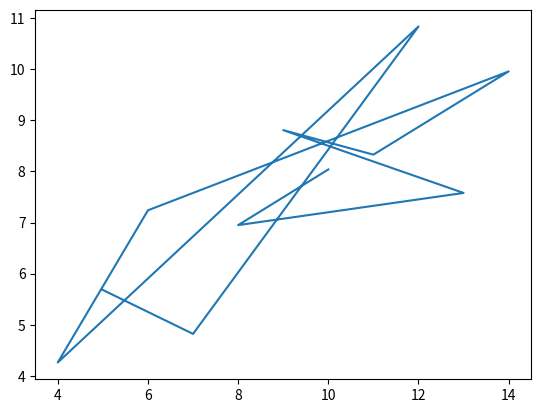
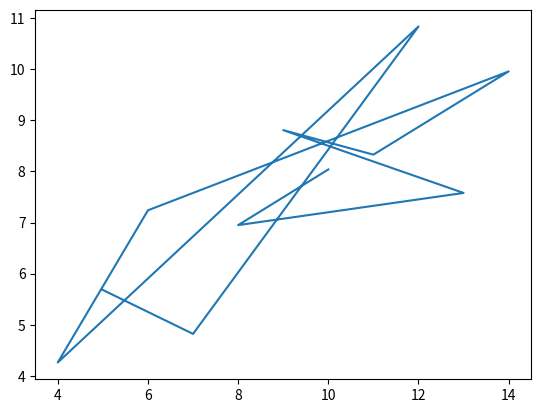
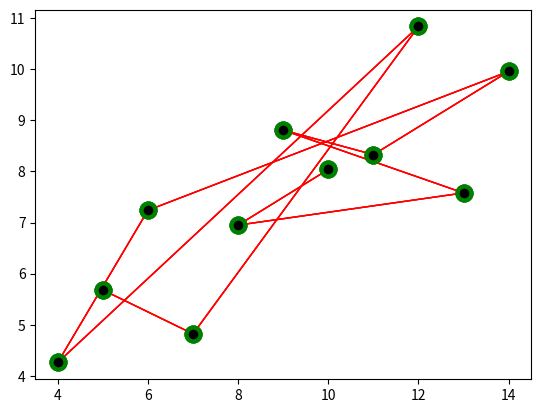
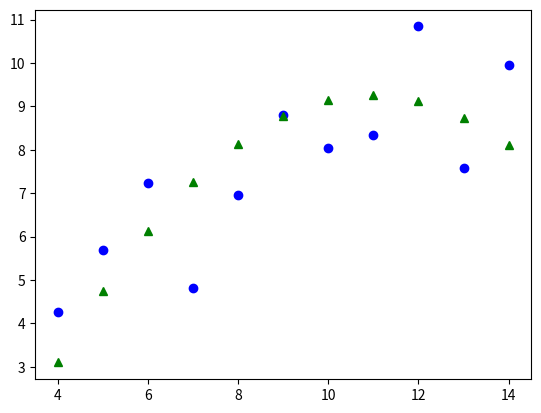
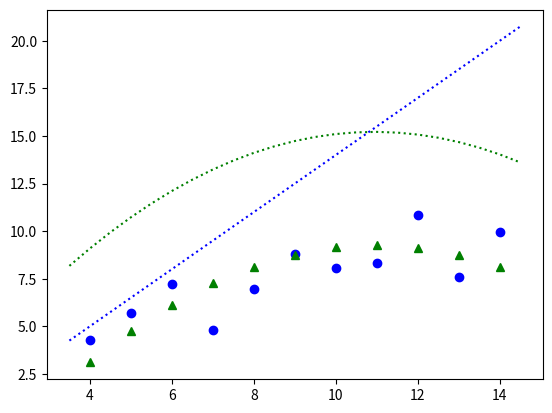
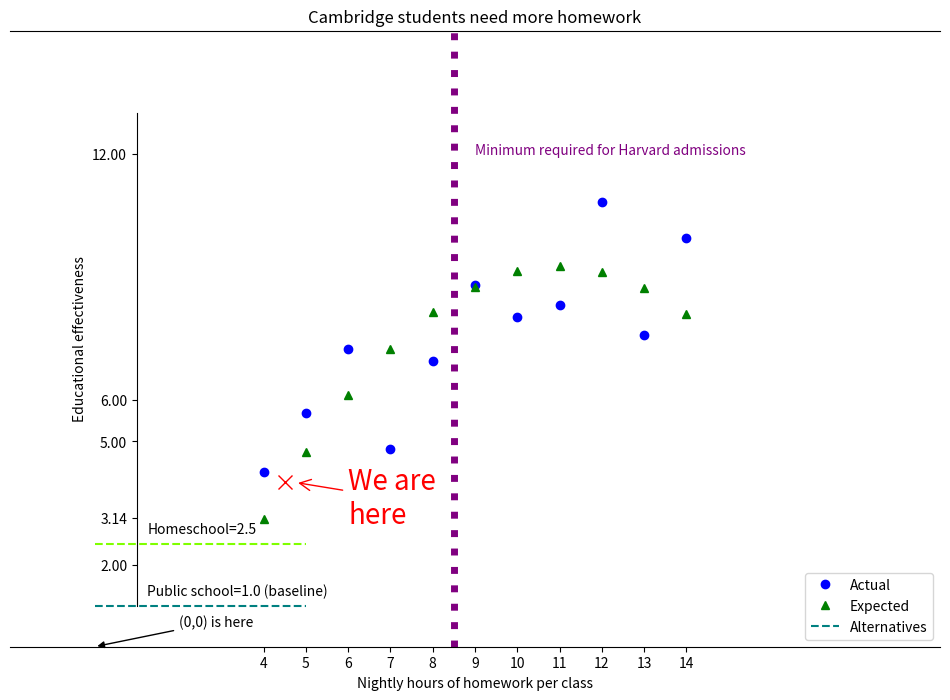
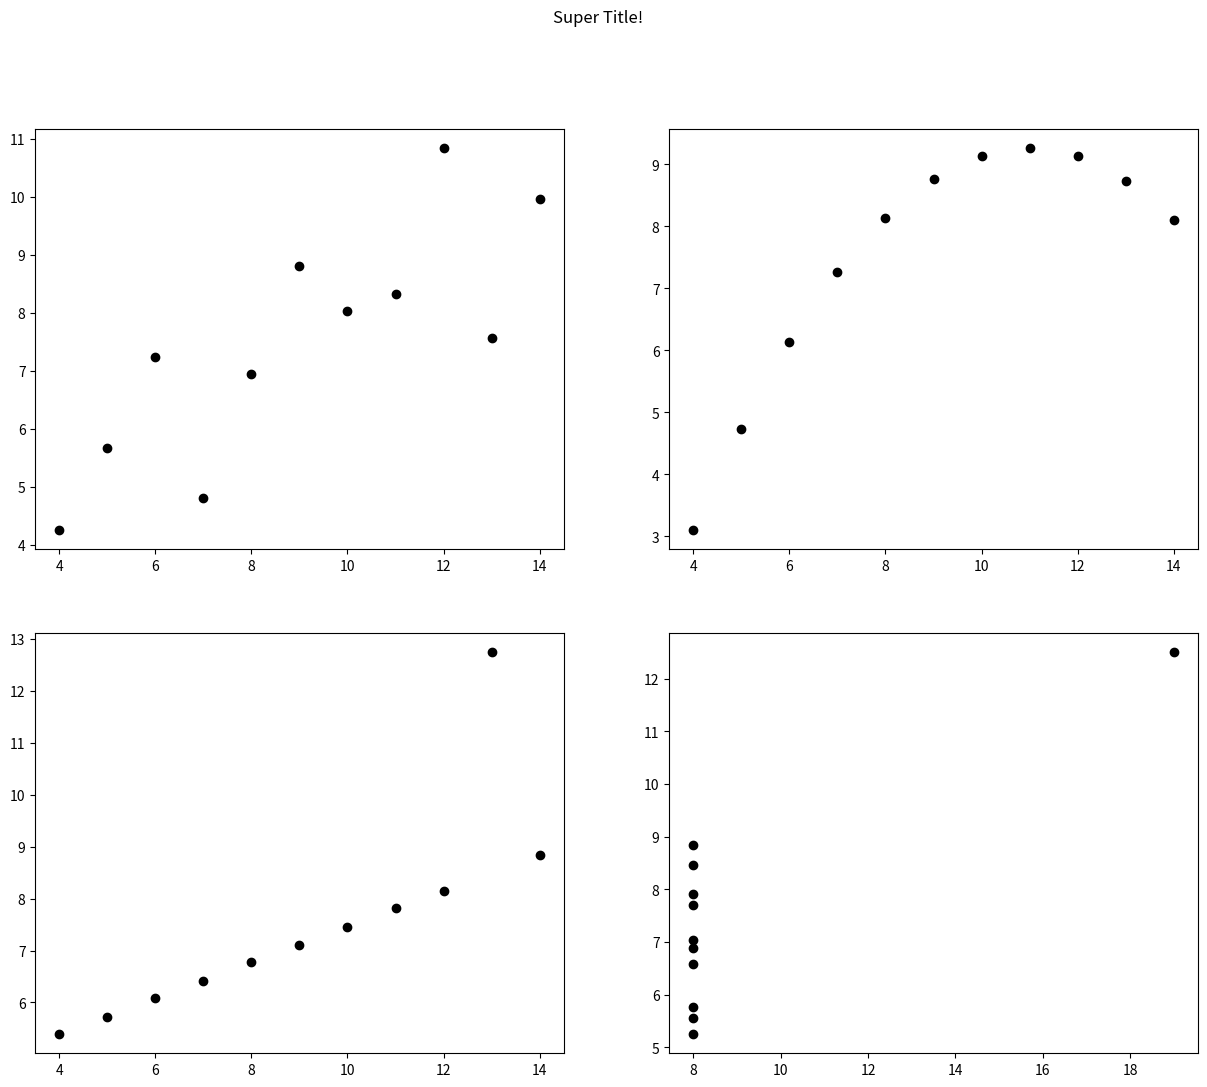

Python code for these plots, in order:
# In Python, anything after a hash is a comment, ignored as code, but for the benefit of the reader

import numpy             as np    # all kinds of numerical and matrix capabilities in here
import matplotlib.pyplot as plt   # this is for making charts and graphs

exes = [10, 8, 13, 9, 11, 14, 6, 4, 12, 7, 5]

exes

len(exes)

exes[0]

wise = [8.04, 6.95, 7.58, 8.81, 8.33, 9.96, 7.24, 4.26, 10.84, 4.82, 5.68]

wise

plt.plot(exes,wise)      # or try changing plot() to scatter()

fig = plt.figure()       # The 'Figure' is the whole thing, one figure may have multiple subplots
ax  = fig.add_subplot()  # The 'Axes' is the handle for graphing in any one subplot
ax.plot(exes, wise)      # plot() makes an X/Y plot; there's also scatter(), bar(), but we'll focus on plot()

fig = plt.figure()
ax  = fig.add_subplot()

# Long lines can be continued, but they should be indented
ax.plot(exes, wise,        # Positional arguments have to be first (in their proper positions)
        color='red',       # Note for each of these named parameters, the input parameter name is NOT in quotes
        marker='o',        # Also it is important to have commas after each parameter
        linestyle='solid', # Input values which are text MUST be in quotes, it can be '' or ""
        linewidth=1,       # Input values which are numbers do not get quotes, that would turn them into text
        markersize=10,     
        markeredgecolor='g',
        markeredgewidth=3,
        markerfacecolor='k') # plot's argument list opened with a (, and at the end must close with a matching )   

plt.plot(exes, wise, c='r', marker='o', ls='-', lw=1, ms=10, mec='g', mew=3, mfc='k')

# 'ro-' --> r(ed) o(circles) with -(solid lines)
plt.plot(exes, wise, 'ro-', lw=1, ms=10, mec='g', mew=3, mfc='k')

whys = [9.14, 8.14, 8.74, 8.77, 9.26, 8.10, 6.13, 3.10, 9.13, 7.26, 4.74]

fig = plt.figure()
ax  = fig.add_subplot()    # we can plot() multiple data series onto this same Axes
ax.plot(exes, wise, 'bo')  # blue circles (no lines)
ax.plot(exes, whys, 'g^')  # green triangles (no lines)

# In Python, range intervals are always Inclusive on the left side, and Exclusive on the right side,
# so this ends up [3.5, 4.0, 4.5, ... 14.5]
xrange = np.arange(3.5, 15.0, 0.5)

xrange

xrange*2

xrange*2 - 5

-1.5*xrange*xrange + 0.5*xrange + 3

fig = plt.figure()
ax  = fig.add_subplot()
ax.plot(exes, wise, 'bo')  # scatterplot the first series of points (linestyle='')
ax.plot(exes, whys, 'g^')  # scatterplot the second series
ax.plot(xrange,   1.5*xrange - 1,                  'b:')  # plot the dotted line  y = 1.5x - 1
ax.plot(xrange, -.127*xrange*xrange + 2.78*xrange, 'g:')  # plot the dotted 'line' y = -0.127x^2 + 2.78x

fig = plt.figure(figsize=(12,8)) # control size, in 'inches' (wide, tall)
ax  = fig.add_subplot()  

# Use plot() to draw the data series as normal
# labels are used to build up an ax.legend()
ax.plot(exes, wise, c='b', marker='o', ls='', label='Actual')    # the long way
ax.plot(exes, whys, 'g^',                     label='Expected')  # shorter with a format code

# plot can do individual points
# note also there is no label='foo', so it will be excluded from the legend()
ax.plot(4.5, 4, 'rx', ms=10)

# annotate() allows addition of ad hoc descriptions onto the graph
ax.annotate('We are\nhere', (4.75, 4), # the text (including \n(ewline) and the point being annotated
            xytext=(6,3),              # the position of the text
            color='r',                 # the color of the text
            fontsize=20,
            arrowprops=dict(arrowstyle='->', color='r') ) # this is a bundle of properties for the arrow

ax.annotate('(0,0) is here', (0,0), xytext=(2,0.5), color='k',
            arrowprops=dict(arrowstyle='-|>', color='k'))

# This will draw a v[ertical]line from bottom to top, there's also an axhline() that draws across
ax.axvline(8.5,                       # all you really need is the X
           ymin=0.0, ymax=1.0,        # optionally you can control the height %
           ls=':', lw=5, c='#800080') # and all the usual line formatting options
ax.text(9,12, 'Minimum required for Harvard admissions',
        c='#800080', fontsize=9.87)

# The hlines() or vlines() functions allows drawing one or more lines 
ax.hlines([1,2.5], 0, 5,                # list of y positions for horizontal lines, and min,max X extents
          colors=['teal','chartreuse'], # can specify separately
          label='Alternatives',         # can add to the legend()
          ls='--')                      # and all the usual line formatting options
ax.text(1.25, 1.25, 'Public school=1.0 (baseline)')
ax.text(1.25, 2.75, 'Homeschool=2.5')


# automatically generate a legend for all the labels
ax.legend(loc='lower right') # Usually just say ax.legend() and matplotlib will try to find space for it


# Axes has functions to control all kinds of other formatting/labeling stuff
ax.set_title('Cambridge students need more homework')
ax.set_xlabel('Nightly hours of homework per class')
ax.set_ylabel('Educational effectiveness')
ax.set_xlim(-2, 20)          # These are bad choices!
ax.set_ylim(0, 15)
ax.set_xticks( exes )                 # ax.set_xticks( [] ) would force no ticks at all
ax.set_yticks( [2, 3.14, 5, 6, 12] )  # note the [] inside the ()
ax.spines['right'].set_visible(False) # or 'top' or 'left' or 'bottom'
ax.spines['left'].set_bounds(1, 13)   # limit the extent of an axis line ('spine')
ax.spines['left'].set_position( ('data',1) ) # move the Y axis to X=1


# The plot is ready to show, but before we do that, we can save to a file
fig.savefig('labelled.png', dpi=600) # inches above * dots per inch, determines pixels 
# Check the file folder tab on the left sidebar...

# Two more datasets for 'Anscombe's Quartet'
wyes = [7.46, 6.77, 12.74, 7.11, 7.81, 8.84, 6.08, 5.39, 8.15, 6.42, 5.73] # this 3rd one also uses x=exes

# The 4th dataset uses different x's
x4 = [8,    8,    8,    8,    8,    8,    8,    19,    8,    8,    8]
y4 = [6.58, 5.76, 7.71, 8.84, 8.47, 7.04, 5.25, 12.50, 5.56, 7.91, 6.89]

# use the rest of this cell to prepare additional data (different np.arange() for the 4th graph,
# data for drawing the common fit line on each graph, ...)

fig = plt.figure(figsize=(15,12))

# The add_subplot() function allows us to set up a grid of subplots
# The ordering is like english (left to right, top to bottom)
# and also like row/col matrix indexing 
ax11 = fig.add_subplot(2,2, 1)  # 2,2      means there is going to be a grid of 2 rows, 2 columns 
                                #    , 1   means this is subplot 1 (upper left = row 1 col 1)
ax12 = fig.add_subplot(2,2, 2)  #                    ... subplot 2 (upper rght = row 1 col 2)
ax21 = fig.add_subplot(2,2, 3)  #                    ... subplot 3 (lower left = row 2 col 1)
ax22 = fig.add_subplot(2,2, 4)  #                    ... subplot 4 (lower rght = row 2 col 2)

# Now that we have our four Axes' we can use them to plot the data
ax11.plot(exes, wise, 'ko')          
ax12.plot(exes, whys, 'ko')
ax21.plot(exes, wyes, 'ko')
ax22.plot(x4,   y4,   'ko')

# The Figure can have it's own Super Title, in addition to per-subplot ax.set_title()
fig.suptitle('Super Title!')

# This file will show up in the Jupyter navigation tab, you can download it from there
fig.savefig('anscombe.png') 

# Reproduce Tufte graph here


